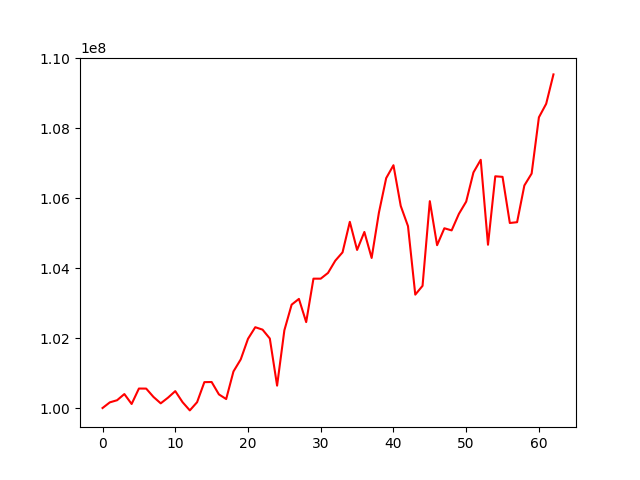

Source data for this figure (header and first rows):
, 0
0, 100000000
1, 100161495
2, 100222720
3, 100398679
4, 100115042
5, 100556648
6, 100555063
7, 100317343
8, 100133763
9, 100295863
10, 100482618
11, 100167421
12, 99931871
13, 100166352
14, 100739626
15, 100743349
16, 100389383
17, 100256543
18, 101044414
19, 101389327
20, 101978192
21, 102309484
22, 102240055
23, 101986452
24, 100639681
25, 102221347
26, 102954262
27, 103118555
28, 102455500
29, 103697360
30, 103697029
31, 103860839
32, 104210583
33, 104449141
34, 105321325
35, 104518006
36, 105031651
37, 104288667
38, 105583287
39, 106570514
40, 106939229
41, 105776609
42, 105198040
43, 103240439
44, 103492210
45, 105912063
46, 104653724
47, 105137655
48, 105076849
49, 105549736
50, 105898998
51, 106733816
52, 107094293
53, 104666237
54, 106623084
55, 106606910
56, 105288399
57, 105311023
58, 106360658
59, 106701428
... 3 more rows
